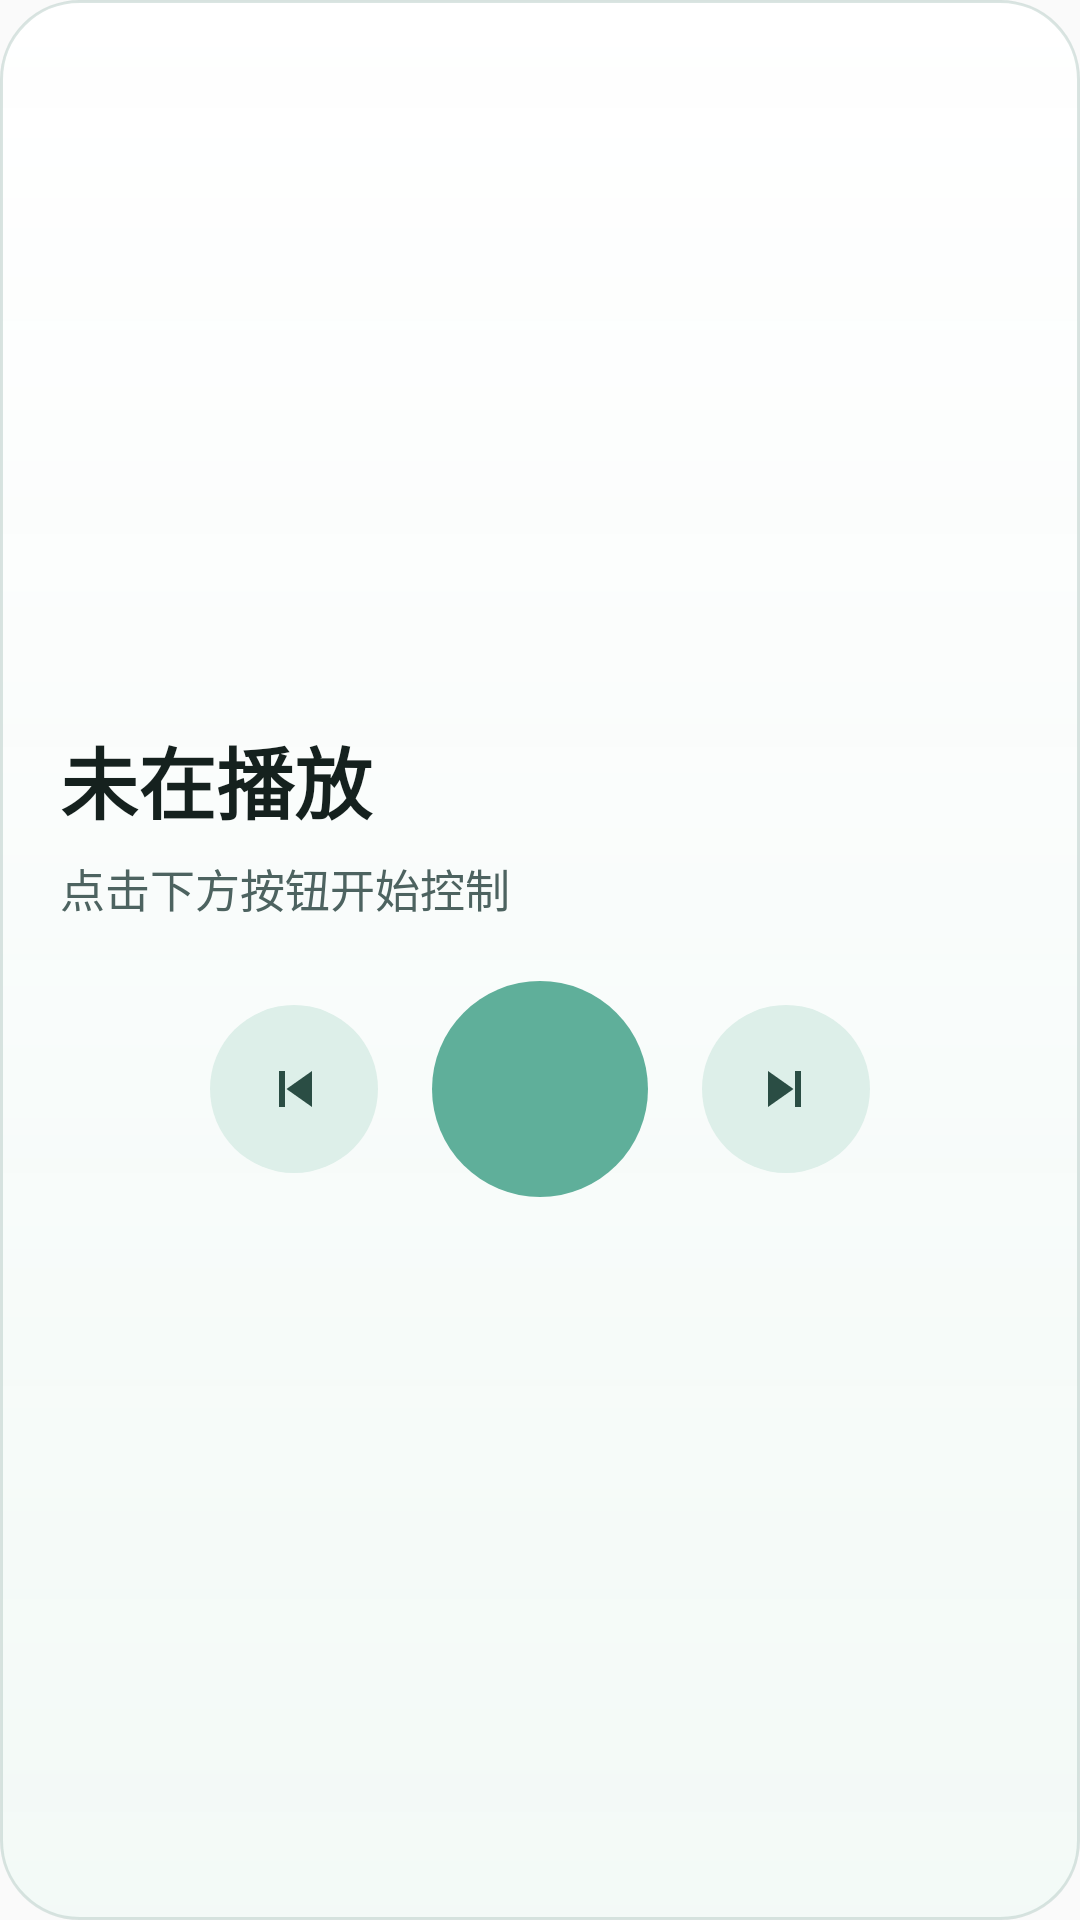

Layout XML and referenced resources for this Android screen:
<!-- AndroidManifest.xml: application theme Theme.BabySongs -->
<!-- res/layout/widget_baby_songs_large.xml -->
<?xml version="1.0" encoding="utf-8"?>
<LinearLayout xmlns:android="http://schemas.android.com/apk/res/android"
    android:id="@+id/widget_root"
    android:layout_width="match_parent"
    android:layout_height="wrap_content"
    android:background="@drawable/widget_bg"
    android:gravity="center_vertical"
    android:orientation="vertical"
    android:padding="20dp">

    <TextView
        android:id="@+id/widget_song_title"
        android:layout_width="match_parent"
        android:layout_height="wrap_content"
        android:ellipsize="end"
        android:maxLines="1"
        android:text="@string/widget_idle_title"
        android:textColor="#FF15211E"
        android:textSize="26sp"
        android:fontFamily="sans-serif-medium"
        android:textStyle="bold" />

    <TextView
        android:id="@+id/widget_album_title"
        android:layout_width="match_parent"
        android:layout_height="wrap_content"
        android:ellipsize="end"
        android:maxLines="1"
        android:layout_marginTop="6dp"
        android:text="@string/widget_idle_subtitle"
        android:textColor="#FF4D6360"
        android:textSize="15sp"
        android:fontFamily="sans-serif" />

    <LinearLayout
        android:layout_width="match_parent"
        android:layout_height="wrap_content"
        android:layout_marginTop="20dp"
        android:gravity="center"
        android:orientation="horizontal">

        <ImageButton
            android:id="@+id/widget_btn_prev"
            android:layout_width="56dp"
            android:layout_height="56dp"
            android:layout_marginEnd="18dp"
            android:background="@drawable/widget_side_btn_bg"
            android:contentDescription="@string/cd_skip_previous"
            android:padding="14dp"
            android:src="@drawable/ic_widget_prev" />

        <ImageButton
            android:id="@+id/widget_btn_play_pause"
            android:layout_width="72dp"
            android:layout_height="72dp"
            android:layout_marginEnd="18dp"
            android:background="@drawable/widget_play_bg"
            android:contentDescription="@string/cd_play_pause"
            android:padding="16dp"
            android:src="@drawable/ic_widget_play" />

        <ImageButton
            android:id="@+id/widget_btn_next"
            android:layout_width="56dp"
            android:layout_height="56dp"
            android:background="@drawable/widget_side_btn_bg"
            android:contentDescription="@string/cd_skip_next"
            android:padding="14dp"
            android:src="@drawable/ic_widget_next" />
    </LinearLayout>

</LinearLayout>
<!-- resources referenced by this layout -->
<resources>
  <!-- drawable ic_widget_next (drawable) -->
  <?xml version="1.0" encoding="utf-8"?>
  <vector xmlns:android="http://schemas.android.com/apk/res/android"
      android:width="24dp"
      android:height="24dp"
      android:viewportWidth="24"
      android:viewportHeight="24">
      <path
          android:fillColor="#FF2A4D44"
          android:pathData="M6,18l8.5,-6L6,6zM15,6v12h2V6z" />
  </vector>
  <!-- drawable ic_widget_prev (drawable) -->
  <?xml version="1.0" encoding="utf-8"?>
  <vector xmlns:android="http://schemas.android.com/apk/res/android"
      android:width="24dp"
      android:height="24dp"
      android:viewportWidth="24"
      android:viewportHeight="24">
      <path
          android:fillColor="#FF2A4D44"
          android:pathData="M18,6L9.5,12 18,18zM7,6v12h2V6z" />
  </vector>
  <!-- drawable widget_bg (drawable) -->
  <?xml version="1.0" encoding="utf-8"?>
  <shape xmlns:android="http://schemas.android.com/apk/res/android"
      android:shape="rectangle">
      <gradient
          android:angle="270"
          android:endColor="#EEF2F9F6"
          android:startColor="#F7FFFFFF" />
      <corners android:radius="26dp" />
      <stroke
          android:width="1dp"
          android:color="#80B6CCC6" />
      <padding
          android:left="2dp"
          android:top="2dp"
          android:right="2dp"
          android:bottom="2dp" />
  </shape>
  <!-- drawable widget_play_bg (drawable) -->
  <?xml version="1.0" encoding="utf-8"?>
  <shape xmlns:android="http://schemas.android.com/apk/res/android"
      android:shape="oval">
      <solid android:color="#FF5FAF9A" />
  </shape>
  <!-- drawable widget_side_btn_bg (drawable) -->
  <?xml version="1.0" encoding="utf-8"?>
  <shape xmlns:android="http://schemas.android.com/apk/res/android"
      android:shape="oval">
      <solid android:color="#FFDDEFE9" />
  </shape>
  <string name="cd_play_pause">播放或暂停</string>
  <string name="cd_skip_next">下一首</string>
  <string name="cd_skip_previous">上一首</string>
  <string name="widget_idle_subtitle">点击下方按钮开始控制</string>
  <string name="widget_idle_title">未在播放</string>
  <style name="Theme.BabySongs" parent="android:Theme.Material.Light.NoActionBar">
          <item name="android:statusBarColor">@android:color/transparent</item>
          <item name="android:navigationBarColor">#FFE6E9E8</item>
          <item name="android:windowLightStatusBar">true</item>
          <item name="android:windowLightNavigationBar">true</item>
      </style>
</resources>
